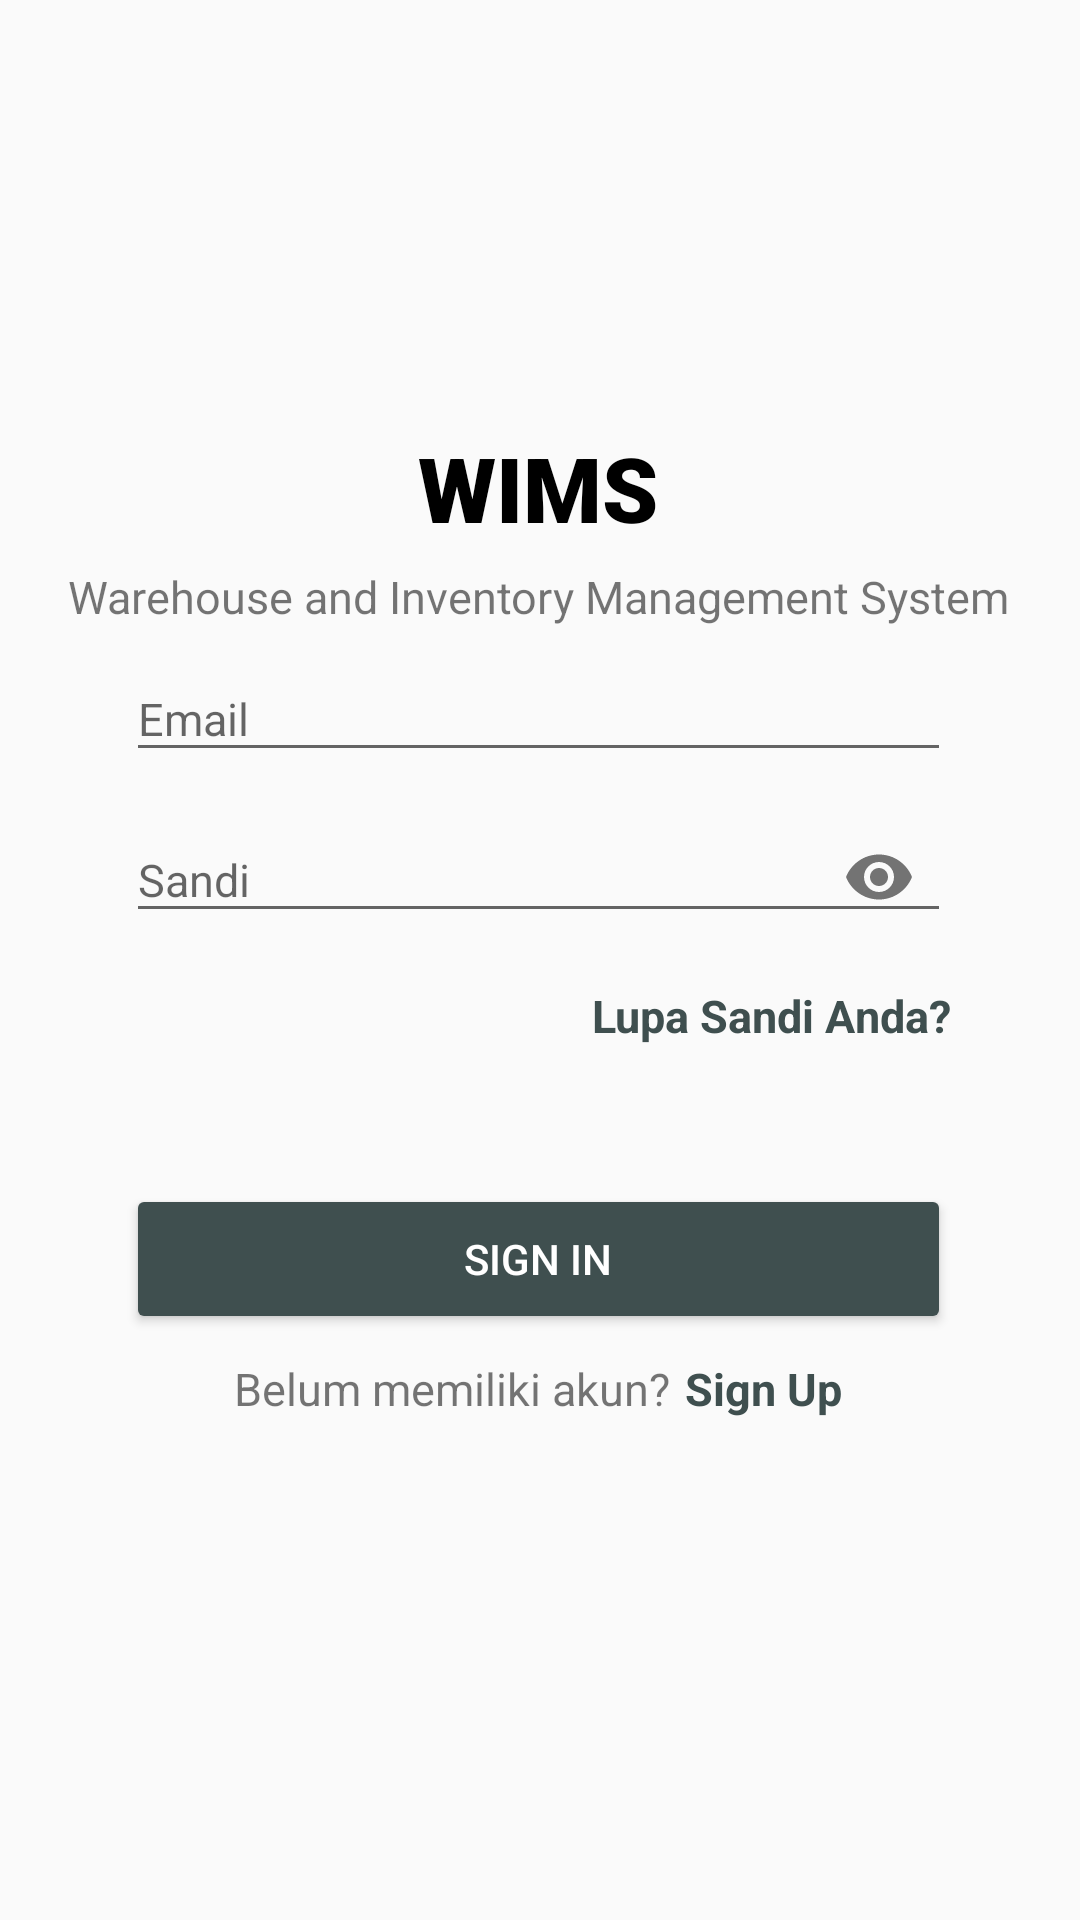

Here is an Android app screen rendered from its layout file. Give the layout XML and the strings, colors and styles it references.
<!-- AndroidManifest.xml: activity theme Theme.AppCompat.DayNight.NoActionBar -->
<!-- res/layout/activity_sign_in.xml -->
<?xml version="1.0" encoding="utf-8"?>
<androidx.appcompat.widget.LinearLayoutCompat xmlns:android="http://schemas.android.com/apk/res/android"
    xmlns:app="http://schemas.android.com/apk/res-auto"
    xmlns:tools="http://schemas.android.com/tools"
    android:layout_width="match_parent"
    android:layout_height="match_parent"
    android:orientation="vertical"
    tools:context=".SignInActivity">

    <androidx.constraintlayout.widget.ConstraintLayout
        android:layout_width="match_parent"
        android:layout_height="match_parent"
        android:layout_gravity="center">

        <ScrollView
            android:layout_width="match_parent"
            android:layout_height="wrap_content"
            app:layout_constraintBottom_toBottomOf="parent"
            app:layout_constraintEnd_toEndOf="parent"
            app:layout_constraintStart_toStartOf="parent"
            app:layout_constraintTop_toTopOf="parent">

            <LinearLayout
                android:layout_width="match_parent"
                android:layout_height="wrap_content"
                android:layout_marginStart="2dp"
                android:layout_marginTop="8dp"
                android:layout_marginEnd="3dp"
                android:layout_marginBottom="8dp"
                android:orientation="vertical"
                android:paddingTop="5dp"
                android:paddingBottom="5dp"
                app:layout_constraintBottom_toBottomOf="parent"
                app:layout_constraintEnd_toEndOf="parent"
                app:layout_constraintStart_toStartOf="parent"
                app:layout_constraintTop_toTopOf="parent">

                <LinearLayout
                    android:id="@+id/linearLayout1"
                    android:layout_width="match_parent"
                    android:layout_height="wrap_content"
                    android:layout_marginBottom="1dp"
                    android:gravity="center_horizontal"
                    android:orientation="vertical"
                    app:layout_constraintEnd_toEndOf="parent"
                    app:layout_constraintStart_toStartOf="parent"
                    app:layout_constraintTop_toTopOf="parent">

                    <TextView
                        android:id="@+id/banner"
                        android:layout_width="wrap_content"
                        android:layout_height="wrap_content"
                        android:layout_marginTop="10dp"
                        android:fontFamily="sans-serif-black"
                        android:text="WIMS"
                        android:textAlignment="center"
                        android:textColor="@color/black"
                        android:textSize="30sp" />

                    <TextView
                        android:id="@+id/bannerDescription"
                        android:layout_width="wrap_content"
                        android:layout_height="wrap_content"
                        android:layout_marginTop="6dp"
                        android:fontFamily="sans-serif-medium"
                        android:text="Warehouse and Inventory Management System"
                        android:textAlignment="center"
                        android:textFontWeight="450"
                        android:textSize="@dimen/FS_type1a"
                        android:textStyle="normal" />

                    <com.google.android.material.textfield.TextInputLayout
                        android:layout_width="match_parent"
                        android:layout_height="wrap_content">

                        <com.google.android.material.textfield.TextInputEditText
                            android:id="@+id/email"
                            android:layout_width="match_parent"
                            android:layout_height="wrap_content"
                            android:layout_marginLeft="40dp"
                            android:layout_marginTop="40dp"
                            android:layout_marginRight="40dp"
                            android:hint="Email"
                            android:inputType="textEmailAddress"
                            android:textSize="@dimen/FS_type1a" />
                    </com.google.android.material.textfield.TextInputLayout>

                    <com.google.android.material.textfield.TextInputLayout
                        android:layout_width="match_parent"
                        android:layout_height="wrap_content"
                        app:passwordToggleEnabled="true">

                        <com.google.android.material.textfield.TextInputEditText
                            android:id="@+id/password"
                            android:layout_width="match_parent"
                            android:layout_height="wrap_content"
                            android:layout_marginLeft="40dp"
                            android:layout_marginTop="20dp"
                            android:layout_marginRight="40dp"
                            android:ems="10"
                            android:hint="Sandi"
                            android:inputType="textPassword"
                            android:textSize="@dimen/FS_type1a" />
                    </com.google.android.material.textfield.TextInputLayout>

                    <LinearLayout
                        android:layout_width="match_parent"
                        android:layout_marginTop="12dp"
                        android:orientation="horizontal"
                        android:gravity="right"
                        android:layout_height="wrap_content">

                        <TextView
                            android:id="@+id/txtLupaPass"
                            android:layout_width="wrap_content"
                            android:layout_height="wrap_content"
                            android:layout_marginRight="40dp"
                            android:text="Lupa Sandi Anda?"
                            android:textColor="@color/primary"
                            android:textStyle="bold"
                            android:textSize="@dimen/FS_type1a" />
                    </LinearLayout>
                </LinearLayout>

                <LinearLayout
                    android:id="@+id/linearLayout2"
                    android:layout_width="match_parent"
                    android:layout_height="wrap_content"
                    android:layout_marginTop="9dp"
                    android:layout_marginBottom="1dp"
                    android:gravity="center_horizontal"
                    android:orientation="horizontal"
                    android:weightSum="2"
                    app:layout_constraintEnd_toEndOf="parent"
                    app:layout_constraintStart_toStartOf="parent"
                    app:layout_constraintTop_toBottomOf="@+id/linearLayout1">

                    <TextView
                        android:id="@+id/forgotPassword"
                        android:layout_width="wrap_content"
                        android:layout_height="wrap_content"
                        android:layout_marginLeft="40dp"
                        android:layout_weight="1"
                        android:paddingLeft="3dp"
                        android:text="Forgot Password?"
                        android:visibility="gone"
                        android:textAlignment="textStart"
                        android:textSize="17sp"
                        android:textStyle="bold" />
                </LinearLayout>

                <LinearLayout
                    android:id="@+id/linearLayout3"
                    android:layout_width="match_parent"
                    android:layout_height="wrap_content"
                    android:layout_marginTop="35dp"
                    android:layout_marginBottom="35dp"
                    android:paddingLeft="40dp"
                    android:paddingRight="40dp"
                    android:gravity="center_horizontal"
                    android:orientation="vertical"
                    app:layout_constraintEnd_toEndOf="parent"
                    app:layout_constraintStart_toStartOf="parent"
                    app:layout_constraintTop_toBottomOf="@+id/linearLayout2">

                    <Button
                        android:id="@+id/signIn"
                        android:layout_width="match_parent"
                        android:layout_height="50dp"
                        android:backgroundTint="@color/primary"
                        android:text="Sign In"
                        android:textColor="#FFFFFF"/>

                    <LinearLayout
                        android:layout_width="match_parent"
                        android:layout_marginTop="8dp"
                        android:orientation="horizontal"
                        android:gravity="center_horizontal"
                        android:layout_height="wrap_content">

                        <TextView
                            android:id="@+id/txtRegister"
                            android:layout_width="wrap_content"
                            android:layout_height="wrap_content"
                            android:layout_marginRight="5dp"
                            android:text="Belum memiliki akun?"
                            android:textSize="@dimen/FS_type1a" />

                        <TextView
                            android:id="@+id/register"
                            android:layout_width="wrap_content"
                            android:layout_height="match_parent"
                            android:text="Sign Up"
                            android:textColor="@color/primary"
                            android:textStyle="bold"
                            android:textSize="@dimen/FS_type1a" />
                    </LinearLayout>


                    <TextView
                        android:id="@+id/beta"
                        android:layout_width="wrap_content"
                        android:layout_height="wrap_content"
                        android:textAlignment="center"
                        android:text="Tester"
                        android:visibility="gone"
                        android:textSize="18sp"
                        android:textStyle="bold" />

                    <TextView
                        android:id="@+id/homePage"
                        android:layout_width="wrap_content"
                        android:layout_height="wrap_content"
                        android:textAlignment="center"
                        android:text="Home Page"
                        android:visibility="gone"
                        android:textSize="18sp"
                        android:textStyle="bold" />
                </LinearLayout>

                
                
                
                
                
                
                
                
                
                
                
                
            </LinearLayout>

        </ScrollView>
    </androidx.constraintlayout.widget.ConstraintLayout>
</androidx.appcompat.widget.LinearLayoutCompat>
<!-- resources referenced by this layout -->
<resources>
  <color name="black">#FF000000</color>
  <color name="primary">#3F4F4F</color>
  <dimen name="FS_type1a" parent="@style/Text">15dp</dimen> // untuk tulisan biasa, textinput layout, dan judul pada item
</resources>
